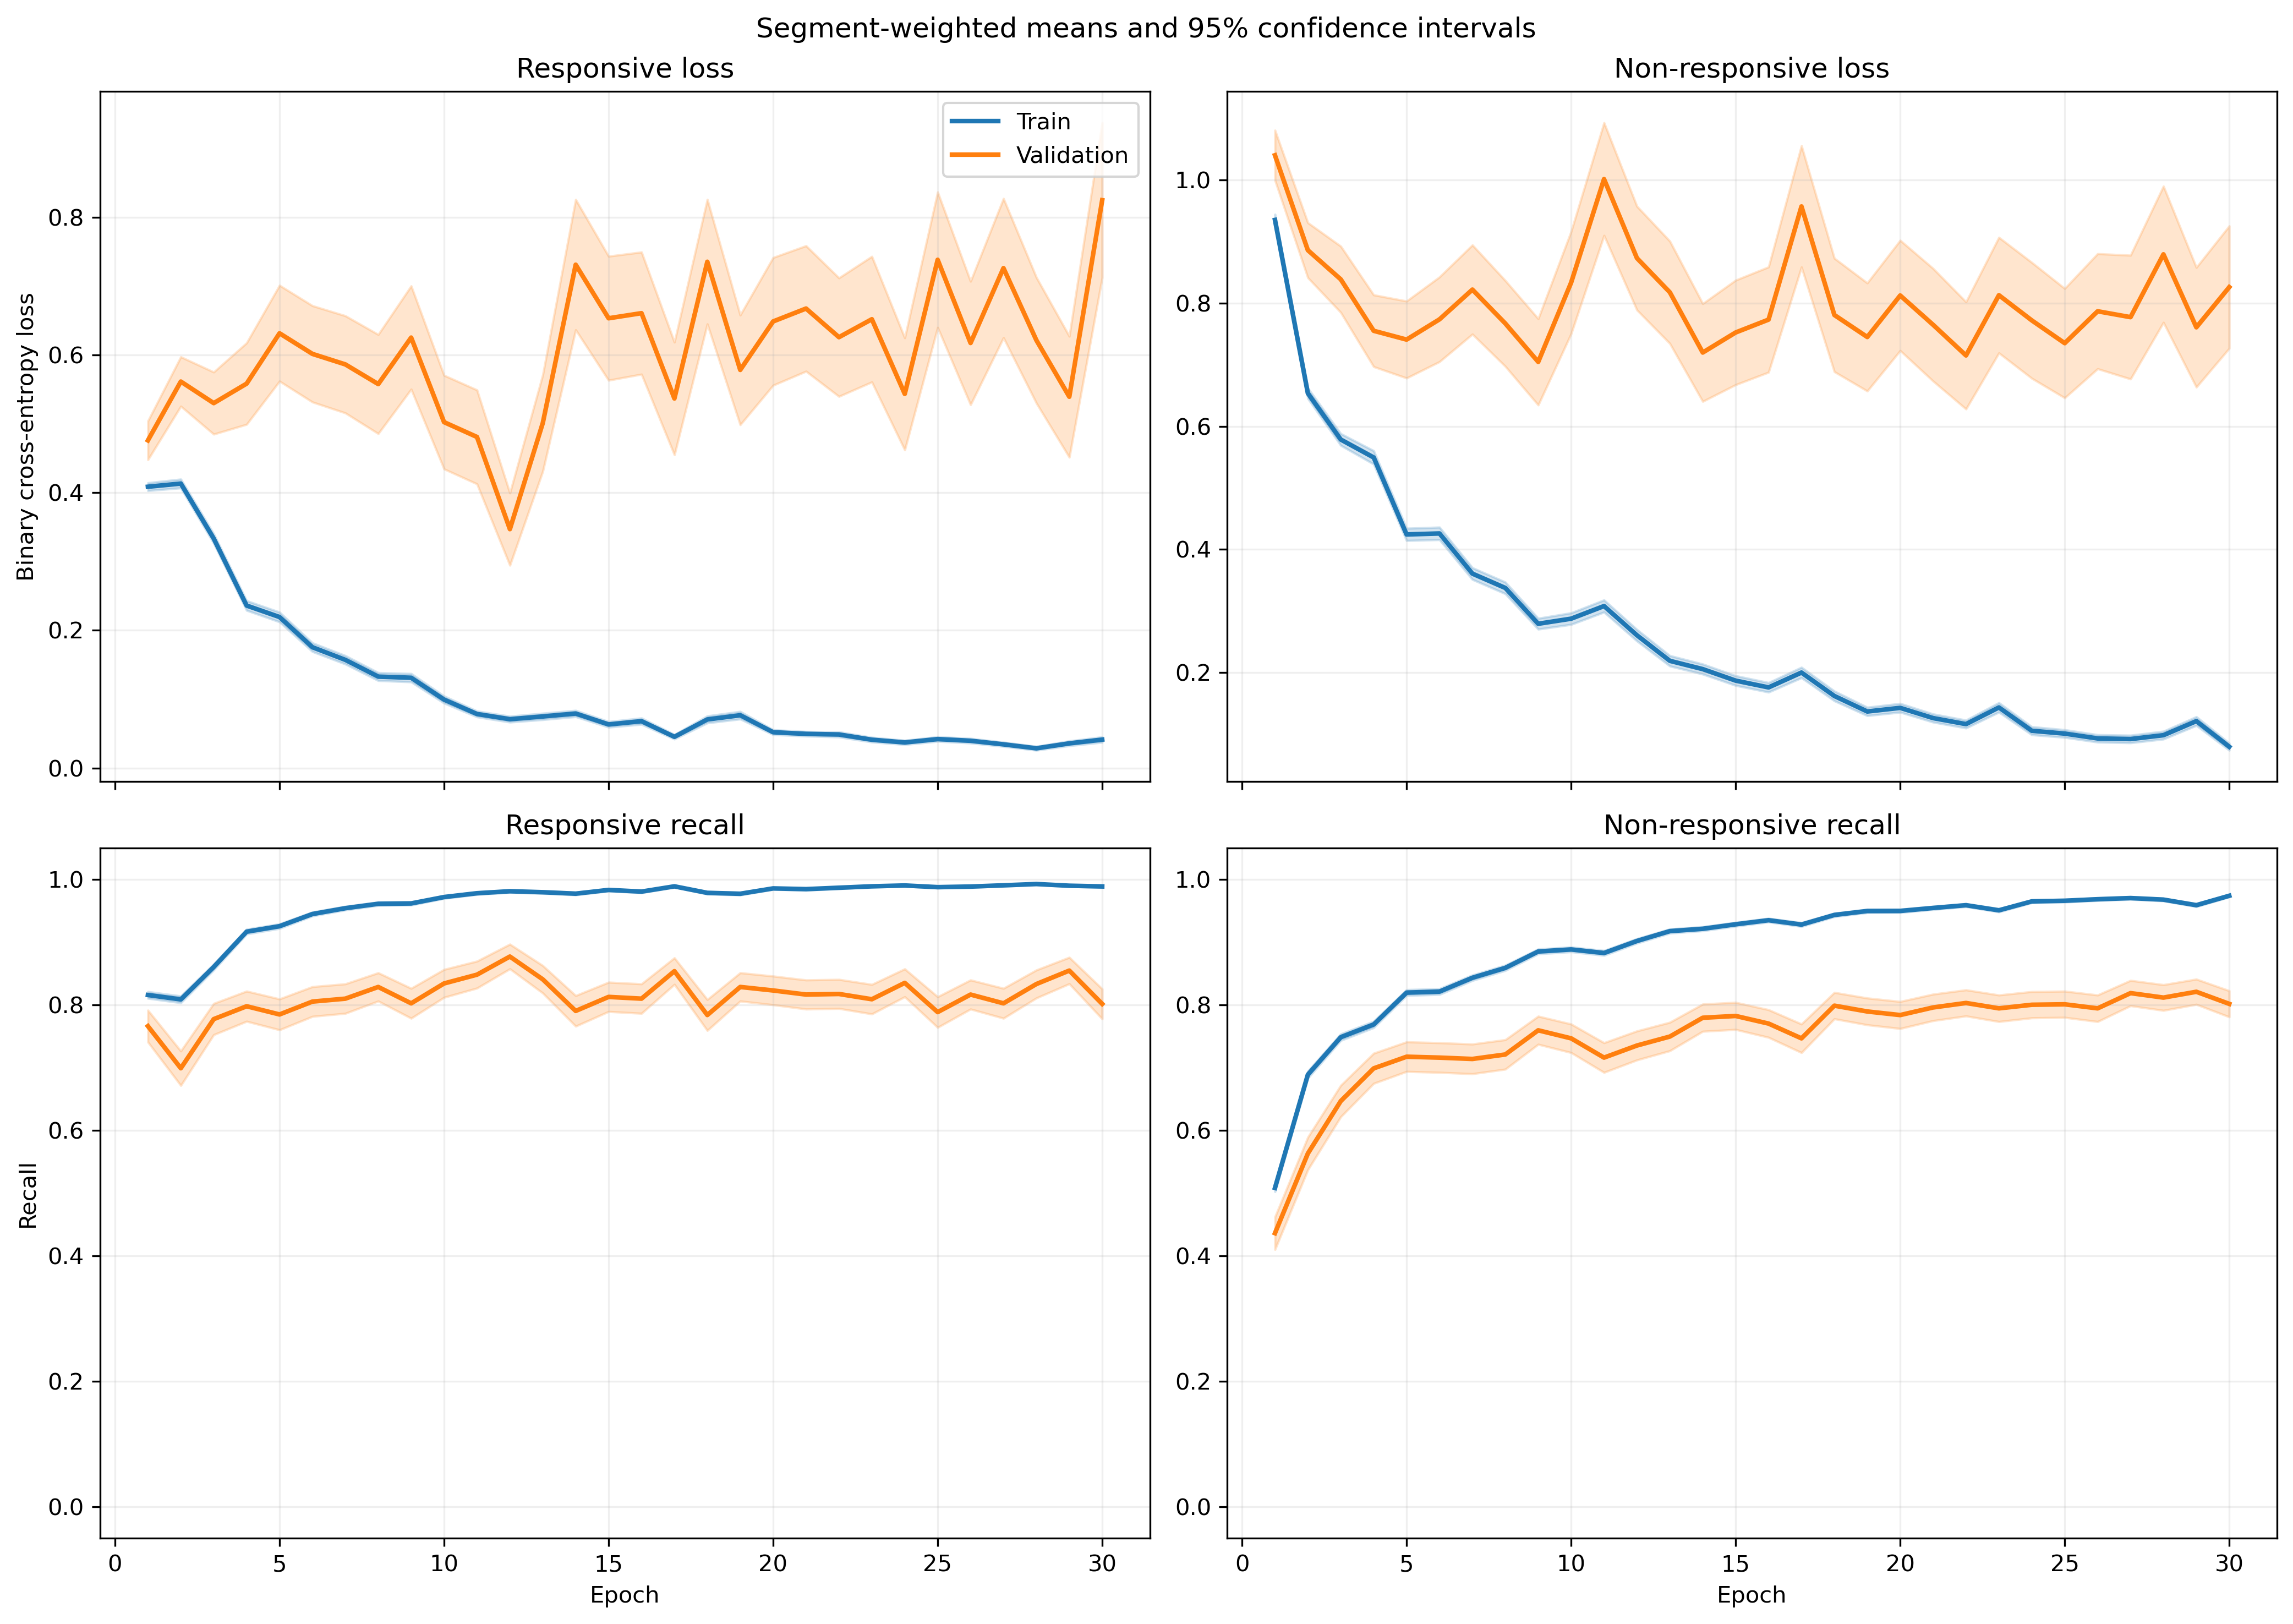

The table this chart was drawn from, first rows:
fold, epoch, split, r_loss, r_loss_count, r_loss_sum, r_loss_sum_sq, r_recall, r_recall_count, r_recall_sum, r_recall_sum_sq, nr_loss, nr_loss_count, nr_loss_sum, nr_loss_sum_sq, nr_recall, nr_recall_count, nr_recall_sum, nr_recall_sum_sq
1, 1, train, 0.4126, 1063, 438.6, 411.4, 0.809, 1063, 860.0, 860.0, 0.9379, 1401, 1314, 2213, 0.5353, 1401, 750.0, 750.0
1, 1, validation, 0.1197, 10, 1.197, 0.2178, 1.0, 10, 10.0, 10.0, , 0, 0.0, 0.0, , 0, 0.0, 0.0
1, 2, train, 0.3834, 1063, 407.5, 345.5, 0.8476, 1063, 901.0, 901.0, 0.6194, 1401, 867.7, 1129, 0.6895, 1401, 966.0, 966.0
1, 2, validation, 0.121, 10, 1.21, 0.2136, 1.0, 10, 10.0, 10.0, , 0, 0.0, 0.0, , 0, 0.0, 0.0
1, 3, train, 0.3712, 1063, 394.6, 443.1, 0.8504, 1063, 904.0, 904.0, 0.436, 1401, 610.8, 916.7, 0.8108, 1401, 1136, 1136
1, 3, validation, 0.08003, 10, 0.8003, 0.1102, 1.0, 10, 10.0, 10.0, , 0, 0.0, 0.0, , 0, 0.0, 0.0
1, 4, train, 0.1713, 1063, 182.1, 159.2, 0.9389, 1063, 998.0, 998.0, 0.5372, 1401, 752.6, 1453, 0.7844, 1401, 1099, 1099
1, 4, validation, 0.02859, 10, 0.2859, 0.01693, 1.0, 10, 10.0, 10.0, , 0, 0.0, 0.0, , 0, 0.0, 0.0
1, 5, train, 0.1353, 1063, 143.8, 164.5, 0.9661, 1063, 1027, 1027, 0.4789, 1401, 670.9, 1397, 0.7802, 1401, 1093, 1093
1, 5, validation, 0.02053, 10, 0.2053, 0.006298, 1.0, 10, 10.0, 10.0, , 0, 0.0, 0.0, , 0, 0.0, 0.0
1, 6, train, 0.09729, 1063, 103.4, 68.48, 0.9821, 1063, 1044, 1044, 0.5034, 1401, 705.2, 1292, 0.7709, 1401, 1080, 1080
1, 6, validation, 0.0182, 10, 0.182, 0.006049, 1.0, 10, 10.0, 10.0, , 0, 0.0, 0.0, , 0, 0.0, 0.0
1, 7, train, 0.1475, 1063, 156.8, 260.8, 0.9577, 1063, 1018, 1018, 0.2888, 1401, 404.7, 782.1, 0.8665, 1401, 1214, 1214
1, 7, validation, 0.01005, 10, 0.1005, 0.001727, 1.0, 10, 10.0, 10.0, , 0, 0.0, 0.0, , 0, 0.0, 0.0
1, 8, train, 0.0911, 1063, 96.84, 90.32, 0.9765, 1063, 1038, 1038, 0.2884, 1401, 404, 786.1, 0.8801, 1401, 1233, 1233
1, 8, validation, 0.005541, 10, 0.05541, 0.0007055, 1.0, 10, 10.0, 10.0, , 0, 0.0, 0.0, , 0, 0.0, 0.0
1, 9, train, 0.09722, 1063, 103.4, 166.8, 0.9652, 1063, 1026, 1026, 0.2791, 1401, 391, 1011, 0.9029, 1401, 1265, 1265
1, 9, validation, 0.002349, 10, 0.02349, 0.0001522, 1.0, 10, 10.0, 10.0, , 0, 0.0, 0.0, , 0, 0.0, 0.0
1, 10, train, 0.06948, 1063, 73.85, 127.8, 0.984, 1063, 1046, 1046, 0.2469, 1401, 346, 817.7, 0.9079, 1401, 1272, 1272
1, 10, validation, 0.004018, 10, 0.04018, 0.0003933, 1.0, 10, 10.0, 10.0, , 0, 0.0, 0.0, , 0, 0.0, 0.0
1, 11, train, 0.107, 1063, 113.7, 125.8, 0.9643, 1063, 1025, 1025, 0.165, 1401, 231.2, 434.7, 0.9422, 1401, 1320, 1320
1, 11, validation, 0.008675, 10, 0.08675, 0.001872, 1.0, 10, 10.0, 10.0, , 0, 0.0, 0.0, , 0, 0.0, 0.0
1, 12, train, 0.105, 1063, 111.6, 194.8, 0.9633, 1063, 1024, 1024, 0.1452, 1401, 203.4, 450.7, 0.9415, 1401, 1319, 1319
1, 12, validation, 0.003486, 10, 0.03486, 0.0002827, 1.0, 10, 10.0, 10.0, , 0, 0.0, 0.0, , 0, 0.0, 0.0
1, 13, train, 0.05994, 1063, 63.71, 122.6, 0.984, 1063, 1046, 1046, 0.2159, 1401, 302.5, 826.1, 0.9222, 1401, 1292, 1292
1, 13, validation, 0.001849, 10, 0.01849, 7.014623929535446e-05, 1.0, 10, 10.0, 10.0, , 0, 0.0, 0.0, , 0, 0.0, 0.0
1, 14, train, 0.03487, 1063, 37.06, 42.86, 0.9925, 1063, 1055, 1055, 0.2186, 1401, 306.3, 828, 0.9193, 1401, 1288, 1288
1, 14, validation, 0.001321, 10, 0.01321, 4.0816388946041116e-05, 1.0, 10, 10.0, 10.0, , 0, 0.0, 0.0, , 0, 0.0, 0.0
1, 15, train, 0.04661, 1063, 49.55, 45.12, 0.9887, 1063, 1051, 1051, 0.2117, 1401, 296.6, 752.6, 0.9208, 1401, 1290, 1290
1, 15, validation, 0.001043, 10, 0.01043, 1.8149989500670927e-05, 1.0, 10, 10.0, 10.0, , 0, 0.0, 0.0, , 0, 0.0, 0.0
1, 16, train, 0.05023, 1063, 53.39, 81.43, 0.9915, 1063, 1054, 1054, 0.1375, 1401, 192.6, 400.4, 0.9422, 1401, 1320, 1320
1, 16, validation, 0.002072, 10, 0.02072, 6.663968088105321e-05, 1.0, 10, 10.0, 10.0, , 0, 0.0, 0.0, , 0, 0.0, 0.0
1, 17, train, 0.05526, 1063, 58.74, 38.55, 0.9868, 1063, 1049, 1049, 0.09292, 1401, 130.2, 238.4, 0.9622, 1401, 1348, 1348
1, 17, validation, 0.005509, 10, 0.05509, 0.0009363, 1.0, 10, 10.0, 10.0, , 0, 0.0, 0.0, , 0, 0.0, 0.0
1, 18, train, 0.05362, 1063, 57, 154.8, 0.9906, 1063, 1053, 1053, 0.1124, 1401, 157.5, 418.4, 0.96, 1401, 1345, 1345
1, 18, validation, 0.001307, 10, 0.01307, 3.382171007615398e-05, 1.0, 10, 10.0, 10.0, , 0, 0.0, 0.0, , 0, 0.0, 0.0
1, 19, train, 0.09148, 1063, 97.24, 209.8, 0.9718, 1063, 1033, 1033, 0.09104, 1401, 127.6, 333.7, 0.9686, 1401, 1357, 1357
1, 19, validation, 0.006859, 10, 0.06859, 0.002, 1.0, 10, 10.0, 10.0, , 0, 0.0, 0.0, , 0, 0.0, 0.0
1, 20, train, 0.07608, 1063, 80.88, 190.9, 0.9774, 1063, 1039, 1039, 0.09349, 1401, 131, 309.3, 0.9657, 1401, 1353, 1353
1, 20, validation, 0.001626, 10, 0.01626, 6.536434443660255e-05, 1.0, 10, 10.0, 10.0, , 0, 0.0, 0.0, , 0, 0.0, 0.0
1, 21, train, 0.04737, 1063, 50.36, 31.41, 0.9859, 1063, 1048, 1048, 0.2197, 1401, 307.8, 720.9, 0.9108, 1401, 1276, 1276
1, 21, validation, 0.002146, 10, 0.02146, 9.250077437172877e-05, 1.0, 10, 10.0, 10.0, , 0, 0.0, 0.0, , 0, 0.0, 0.0
1, 22, train, 0.03299, 1063, 35.07, 41.43, 0.9934, 1063, 1056, 1056, 0.1058, 1401, 148.3, 395.9, 0.9657, 1401, 1353, 1353
1, 22, validation, 0.001654, 10, 0.01654, 5.9086894907522947e-05, 1.0, 10, 10.0, 10.0, , 0, 0.0, 0.0, , 0, 0.0, 0.0
1, 23, train, 0.02018, 1063, 21.45, 39.4, 0.9934, 1063, 1056, 1056, 0.1109, 1401, 155.3, 578.7, 0.9657, 1401, 1353, 1353
1, 23, validation, 0.0005213, 10, 0.005213, 7.134585075618816e-06, 1.0, 10, 10.0, 10.0, , 0, 0.0, 0.0, , 0, 0.0, 0.0
1, 24, train, 0.03759, 1063, 39.96, 38.47, 0.9887, 1063, 1051, 1051, 0.09162, 1401, 128.4, 332.4, 0.9672, 1401, 1355, 1355
1, 24, validation, 0.0009825, 10, 0.009825, 2.102028929584776e-05, 1.0, 10, 10.0, 10.0, , 0, 0.0, 0.0, , 0, 0.0, 0.0
1, 25, train, 0.05113, 1063, 54.35, 77.5, 0.9821, 1063, 1044, 1044, 0.07931, 1401, 111.1, 320.8, 0.9736, 1401, 1364, 1364
1, 25, validation, 0.001169, 10, 0.01169, 4.8523638952246984e-05, 1.0, 10, 10.0, 10.0, , 0, 0.0, 0.0, , 0, 0.0, 0.0
1, 26, train, 0.08645, 1063, 91.89, 181.4, 0.969, 1063, 1030, 1030, 0.1342, 1401, 188.1, 454, 0.9529, 1401, 1335, 1335
1, 26, validation, 0.001537, 10, 0.01537, 3.397549812689249e-05, 1.0, 10, 10.0, 10.0, , 0, 0.0, 0.0, , 0, 0.0, 0.0
1, 27, train, 0.06633, 1063, 70.51, 186.4, 0.9793, 1063, 1041, 1041, 0.07395, 1401, 103.6, 277.3, 0.975, 1401, 1366, 1366
1, 27, validation, 0.0007098, 10, 0.007098, 1.1718291489160038e-05, 1.0, 10, 10.0, 10.0, , 0, 0.0, 0.0, , 0, 0.0, 0.0
1, 28, train, 0.02053, 1063, 21.83, 43.33, 0.9953, 1063, 1058, 1058, 0.09404, 1401, 131.7, 320.8, 0.9693, 1401, 1358, 1358
1, 28, validation, 0.0006629, 10, 0.006629, 9.536576953905751e-06, 1.0, 10, 10.0, 10.0, , 0, 0.0, 0.0, , 0, 0.0, 0.0
1, 29, train, 0.02776, 1063, 29.51, 56.29, 0.9906, 1063, 1053, 1053, 0.1214, 1401, 170, 593.5, 0.9607, 1401, 1346, 1346
1, 29, validation, 0.0005335, 10, 0.005335, 1.1078815305154421e-05, 1.0, 10, 10.0, 10.0, , 0, 0.0, 0.0, , 0, 0.0, 0.0
1, 30, train, 0.01861, 1063, 19.78, 15.15, 0.9944, 1063, 1057, 1057, 0.07302, 1401, 102.3, 280.1, 0.9786, 1401, 1371, 1371
1, 30, validation, 0.0003543, 10, 0.003543, 2.382465709160897e-06, 1.0, 10, 10.0, 10.0, , 0, 0.0, 0.0, , 0, 0.0, 0.0
... 1,140 more rows
